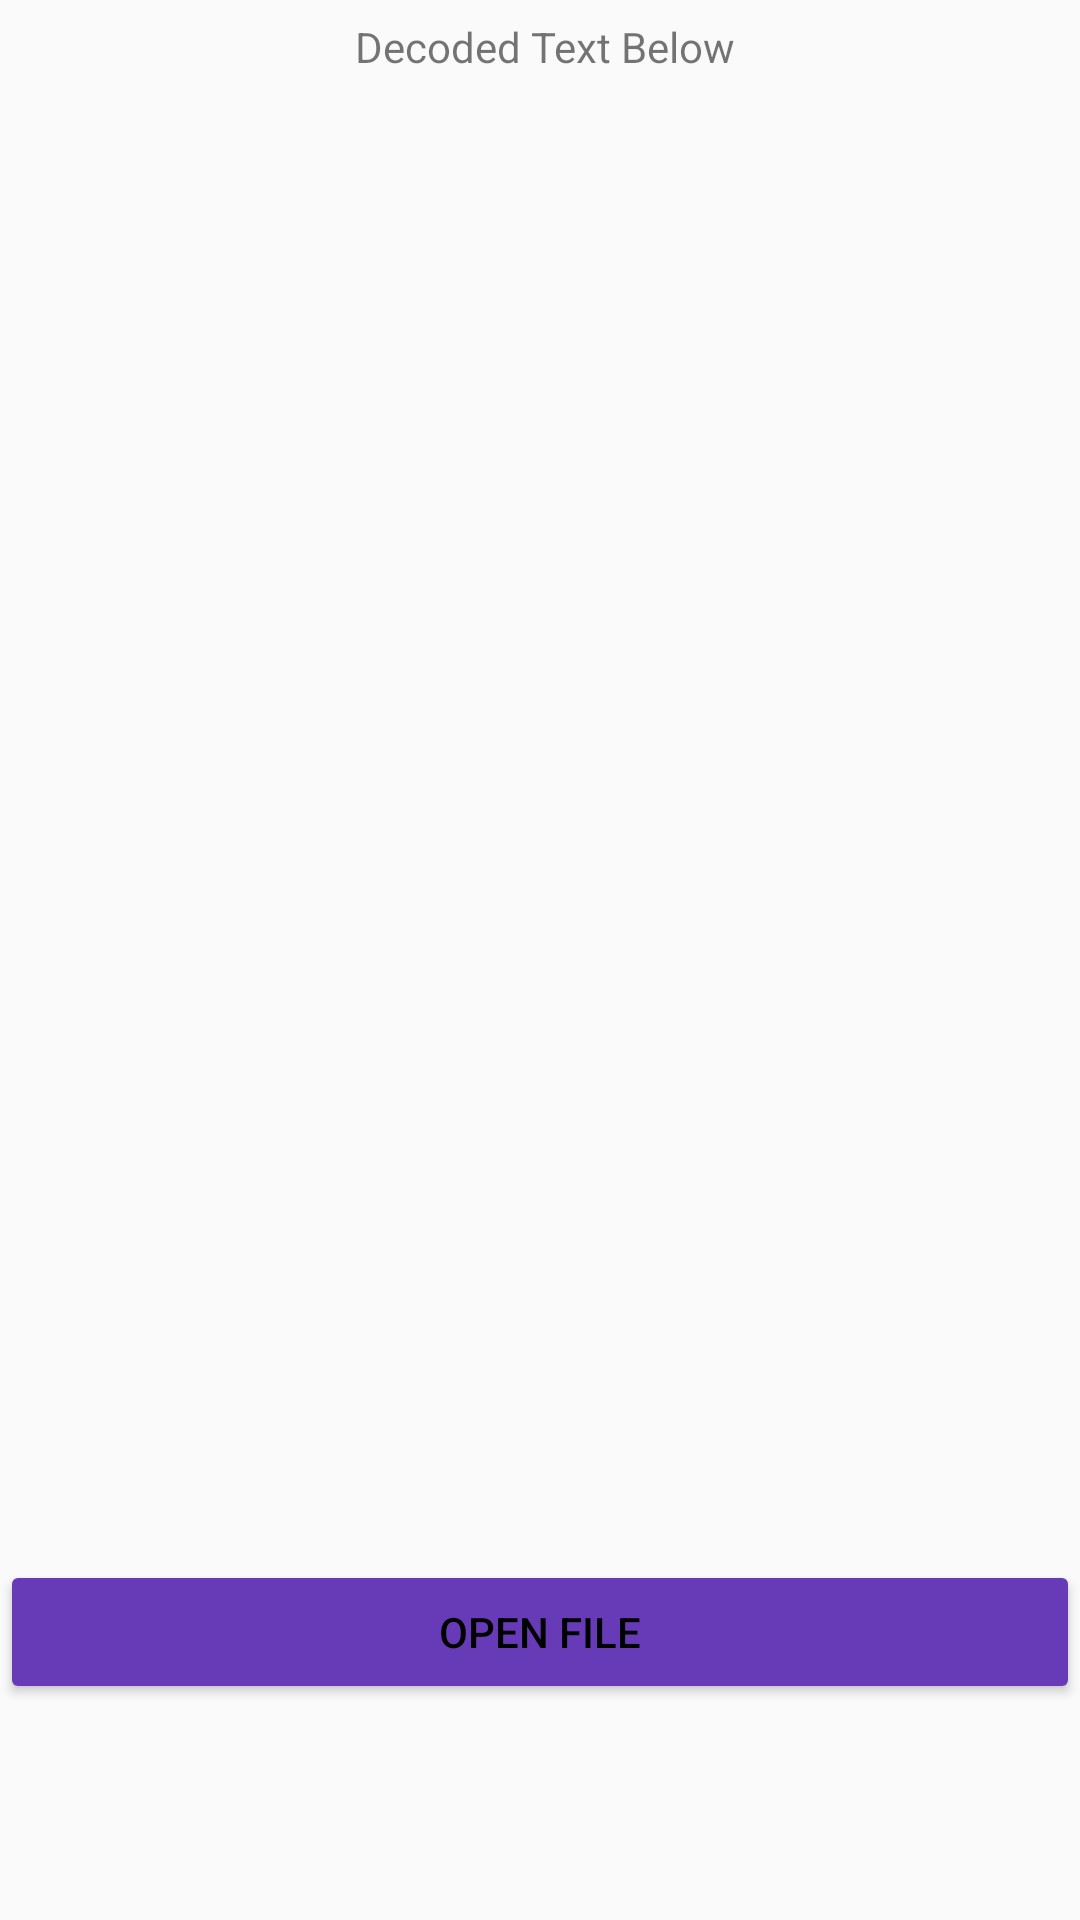

Here is an Android app screen rendered from its layout file. Give the layout XML and the strings, colors and styles it references.
<!-- AndroidManifest.xml: application theme Theme.Decomplier2 -->
<!-- res/layout/fragment_file.xml -->
<?xml version="1.0" encoding="utf-8"?>
<androidx.constraintlayout.widget.ConstraintLayout xmlns:android="http://schemas.android.com/apk/res/android" xmlns:app="http://schemas.android.com/apk/res-auto" xmlns:aapt="http://schemas.android.com/aapt"
    xmlns:tools="http://schemas.android.com/tools"
    android:layout_width="match_parent" android:layout_height="match_parent">

    <Button
        android:id="@+id/fileButton"
        android:layout_width="match_parent"
        android:layout_height="wrap_content"
        android:layout_marginBottom="72dp"
        android:backgroundTint="#673ab7"
        android:text="OPEN FILE"
        android:textColor="#000000"
        app:layout_constraintBottom_toBottomOf="parent"
        app:layout_constraintEnd_toEndOf="parent"
        app:layout_constraintStart_toStartOf="parent" />

    <TextView
        android:id="@+id/rawText"
        android:layout_width="match_parent"
        android:layout_height="wrap_content"
        android:layout_marginTop="23dp"
        android:autoLink="all"
        android:minHeight="48dp"
        android:textIsSelectable="true"
        app:layout_constraintStart_toStartOf="parent"
        app:layout_constraintTop_toBottomOf="@+id/textView"
        tools:ignore="SpeakableTextPresentCheck" />

    <TextView
        android:id="@+id/formattedText"
        android:layout_width="match_parent"
        android:layout_height="wrap_content"
        android:layout_marginTop="68dp"
        android:autoLink="all"
        android:minHeight="48dp"
        android:textIsSelectable="true"
        app:layout_constraintStart_toStartOf="parent"
        app:layout_constraintTop_toBottomOf="@+id/rawText"
        tools:ignore="SpeakableTextPresentCheck" />

    <TextView
        android:id="@+id/textView"
        android:layout_width="wrap_content"
        android:layout_height="wrap_content"
        android:layout_marginStart="143dp"
        android:layout_marginTop="6dp"
        android:layout_marginEnd="140dp"
        android:text="Decoded Text Below"
        app:layout_constraintEnd_toEndOf="parent"
        app:layout_constraintStart_toStartOf="parent"
        app:layout_constraintTop_toTopOf="parent" />
</androidx.constraintlayout.widget.ConstraintLayout>
<!-- resources referenced by this layout -->
<resources>
  <style name="Theme.Decomplier2" parent="Theme.AppCompat.Light.NoActionBar">
          
          <item name="colorPrimary">@color/purple_500</item>
          <item name="colorPrimaryVariant">@color/purple_700</item>
          <item name="colorOnPrimary">@color/white</item>
          
          <item name="colorSecondary">@color/teal_200</item>
          <item name="colorSecondaryVariant">@color/teal_700</item>
          <item name="colorOnSecondary">@color/black</item>
          
          <item name="android:statusBarColor" tools:targetApi="l">?attr/colorPrimaryVariant</item>
          
      </style>
  <!-- not gathered from this repository: default colours our renderer supplied (Android Studio template values) -->
  <color name="purple_500">#FF6200EE</color>
  <color name="purple_700">#FF3700B3</color>
  <color name="teal_200">#FF03DAC5</color>
  <color name="teal_700">#FF018786</color>
  <color name="black">#FF000000</color>
  <color name="white">#FFFFFFFF</color>
</resources>
